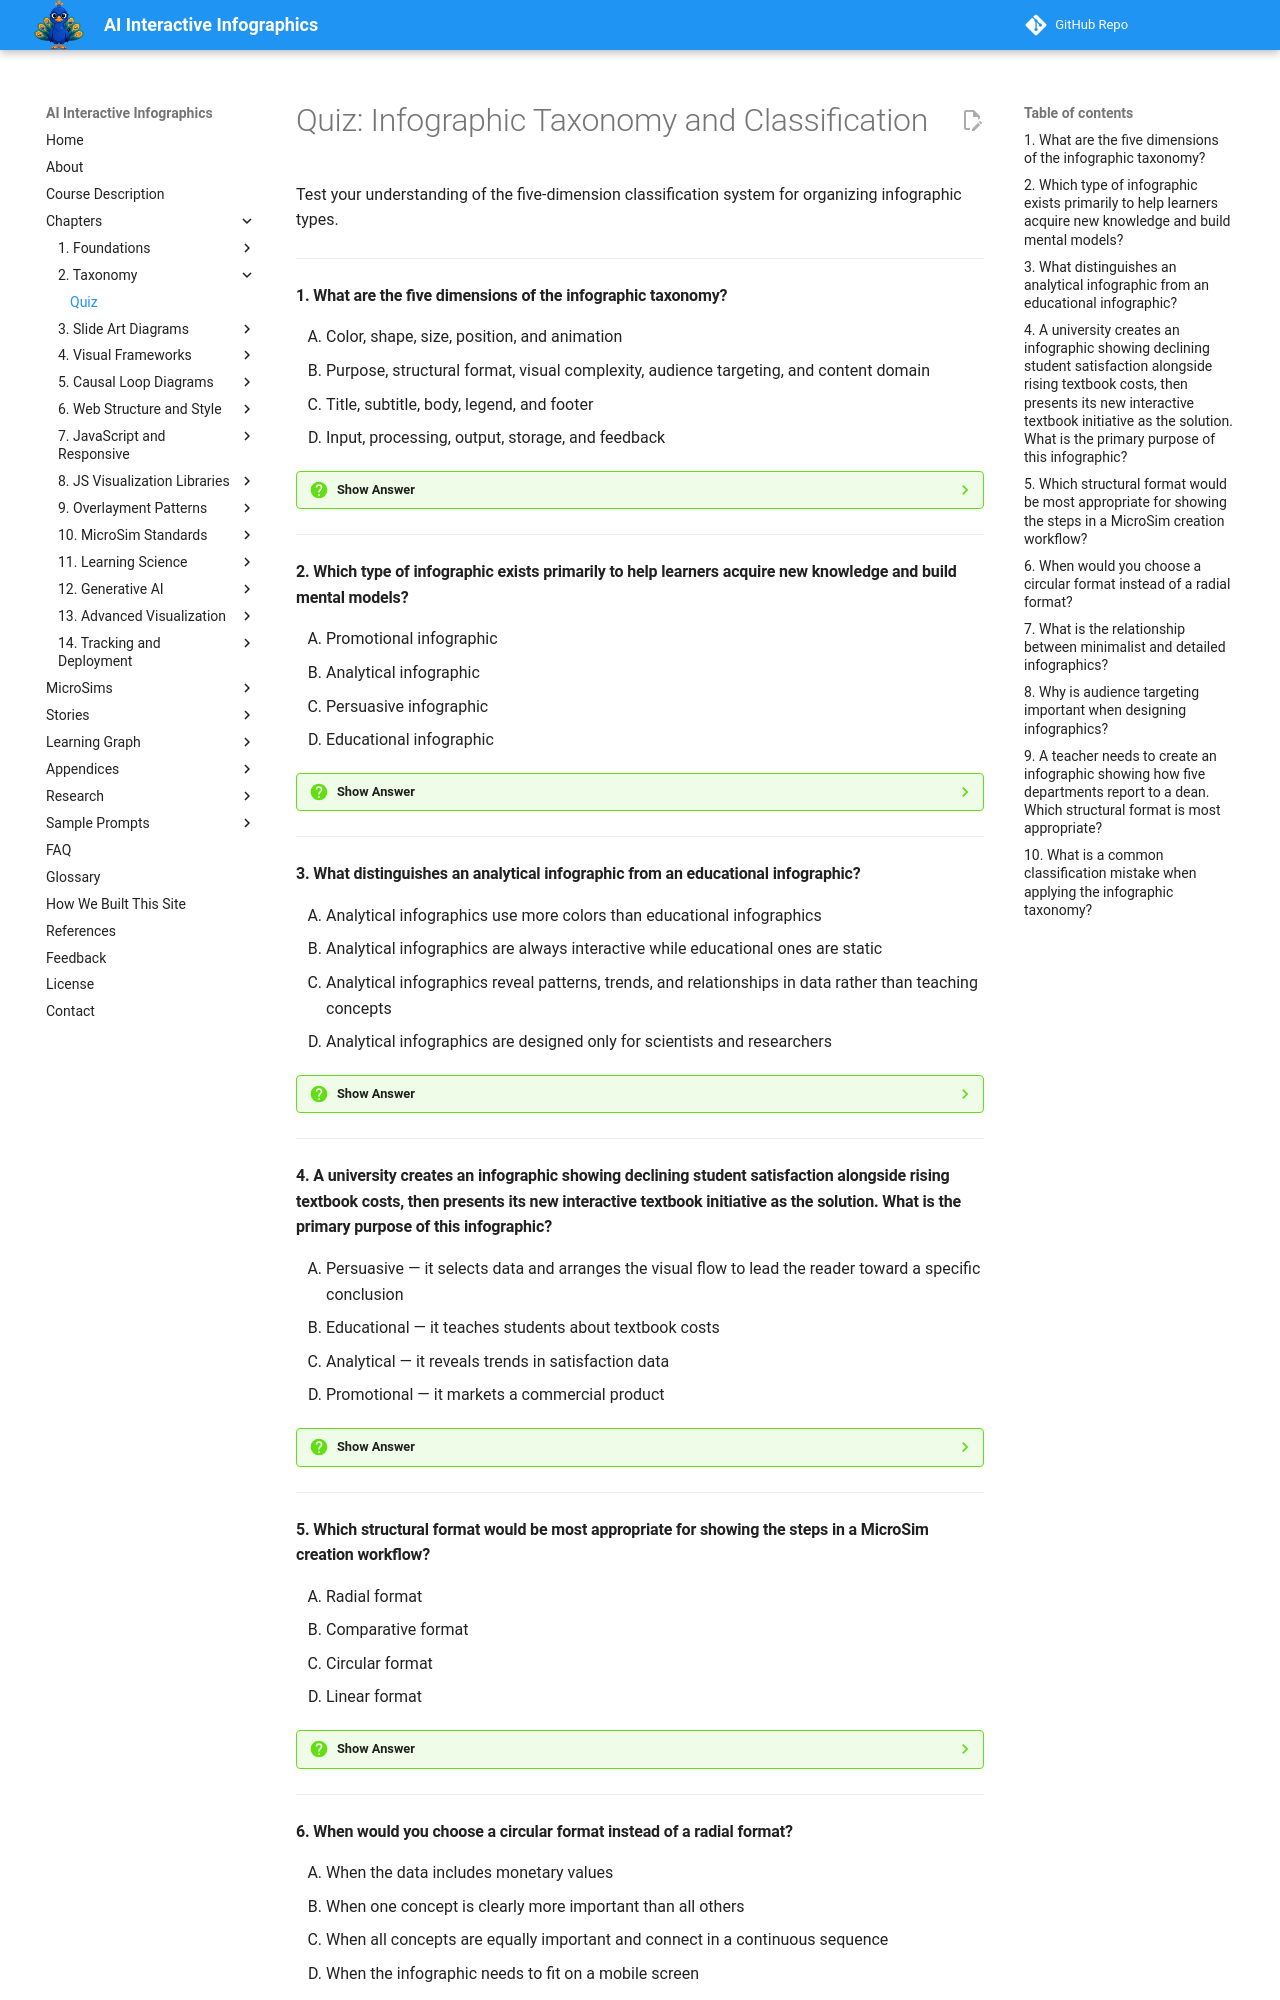

repository: dmccreary/infographics · page: chapters/02-infographic-taxonomy-and-classification/quiz/index.html · generator: mkdocs

# Quiz: Infographic Taxonomy and Classification

Test your understanding of the five-dimension classification system for organizing infographic types.

---

#### 1. What are the five dimensions of the infographic taxonomy?

<div class="upper-alpha" markdown>
1. Color, shape, size, position, and animation
2. Purpose, structural format, visual complexity, audience targeting, and content domain
3. Title, subtitle, body, legend, and footer
4. Input, processing, output, storage, and feedback
</div>

??? question "Show Answer"
    The correct answer is **B**. The infographic taxonomy classifies infographics along five independent dimensions: purpose (why it exists), structural format (how information is organized spatially), visual complexity (how much detail is presented at once), audience targeting (who the reader is), and content domain (what subject area it serves).

    **Concept Tested:** Infographic Taxonomy

---

#### 2. Which type of infographic exists primarily to help learners acquire new knowledge and build mental models?

<div class="upper-alpha" markdown>
1. Promotional infographic
2. Analytical infographic
3. Persuasive infographic
4. Educational infographic
</div>

??? question "Show Answer"
    The correct answer is **D**. An educational infographic exists to teach. Its primary goal is to help learners acquire new knowledge, build mental models, or practice skills. Educational infographics prioritize clarity over persuasion and accuracy over aesthetics. They are the dominant type in intelligent textbooks.

    **Concept Tested:** Educational Infographic

---

#### 3. What distinguishes an analytical infographic from an educational infographic?

<div class="upper-alpha" markdown>
1. Analytical infographics use more colors than educational infographics
2. Analytical infographics are always interactive while educational ones are static
3. Analytical infographics reveal patterns, trends, and relationships in data rather than teaching concepts
4. Analytical infographics are designed only for scientists and researchers
</div>

??? question "Show Answer"
    The correct answer is **C**. An analytical infographic exists to reveal patterns, trends, and relationships in data. While educational infographics teach concepts, analytical infographics help readers understand what the data says. They foreground the data and often include filtering, zooming, and value-revealing tooltips as interactive features.

    **Concept Tested:** Analytical Infographic

---

#### 4. A university creates an infographic showing declining student satisfaction alongside rising textbook costs, then presents its new interactive textbook initiative as the solution. What is the primary purpose of this infographic?

<div class="upper-alpha" markdown>
1. Persuasive — it selects data and arranges the visual flow to lead the reader toward a specific conclusion
2. Educational — it teaches students about textbook costs
3. Analytical — it reveals trends in satisfaction data
4. Promotional — it markets a commercial product
</div>

??? question "Show Answer"
    The correct answer is **A**. This infographic is persuasive because it presents information selectively and designs the visual flow to lead the reader toward a specific conclusion — that the university should adopt the interactive textbook initiative. Although it uses real data, the selection, sequencing, and visual emphasis all serve the argument.

    **Concept Tested:** Persuasive Infographic

---

#### 5. Which structural format would be most appropriate for showing the steps in a MicroSim creation workflow?

<div class="upper-alpha" markdown>
1. Radial format
2. Comparative format
3. Circular format
4. Linear format
</div>

??? question "Show Answer"
    The correct answer is **D**. A linear format organizes information along a single axis in sequential order, making it ideal for content with a natural sequence such as steps in a process, events in chronological order, or stages of development. A MicroSim creation workflow follows a clear sequence of steps, making linear format the best choice.

    **Concept Tested:** Linear Format

---
